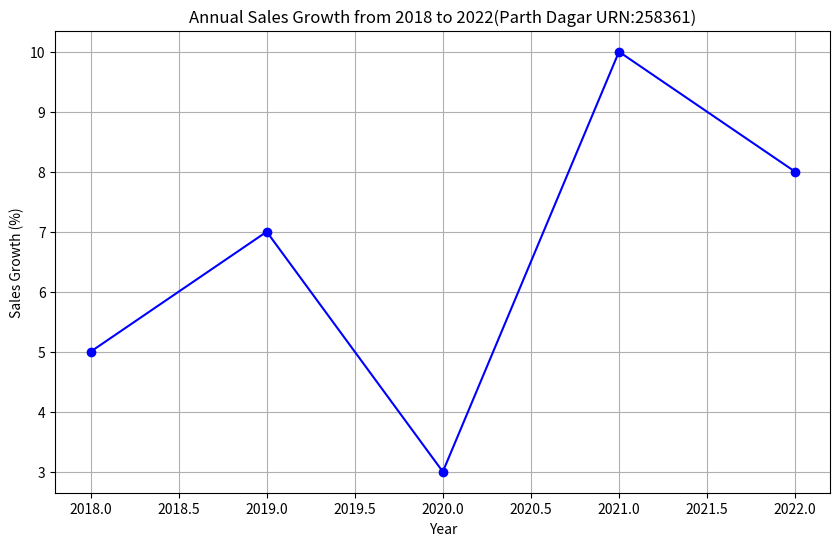

Here is the Python script that generated this plot:
import matplotlib.pyplot as plt
years = [2018, 2019, 2020, 2021, 2022]
sales_growth = [5, 7, 3, 10, 8]  

plt.figure(figsize=(10, 6)) 
plt.plot(years, sales_growth, marker='o', linestyle='-', color='b')
plt.xlabel('Year')
plt.ylabel('Sales Growth (%)')
plt.title('Annual Sales Growth from 2018 to 2022(Parth Dagar URN:258361)')
plt.grid()
plt.savefig('sales_growth.png')
plt.show()
